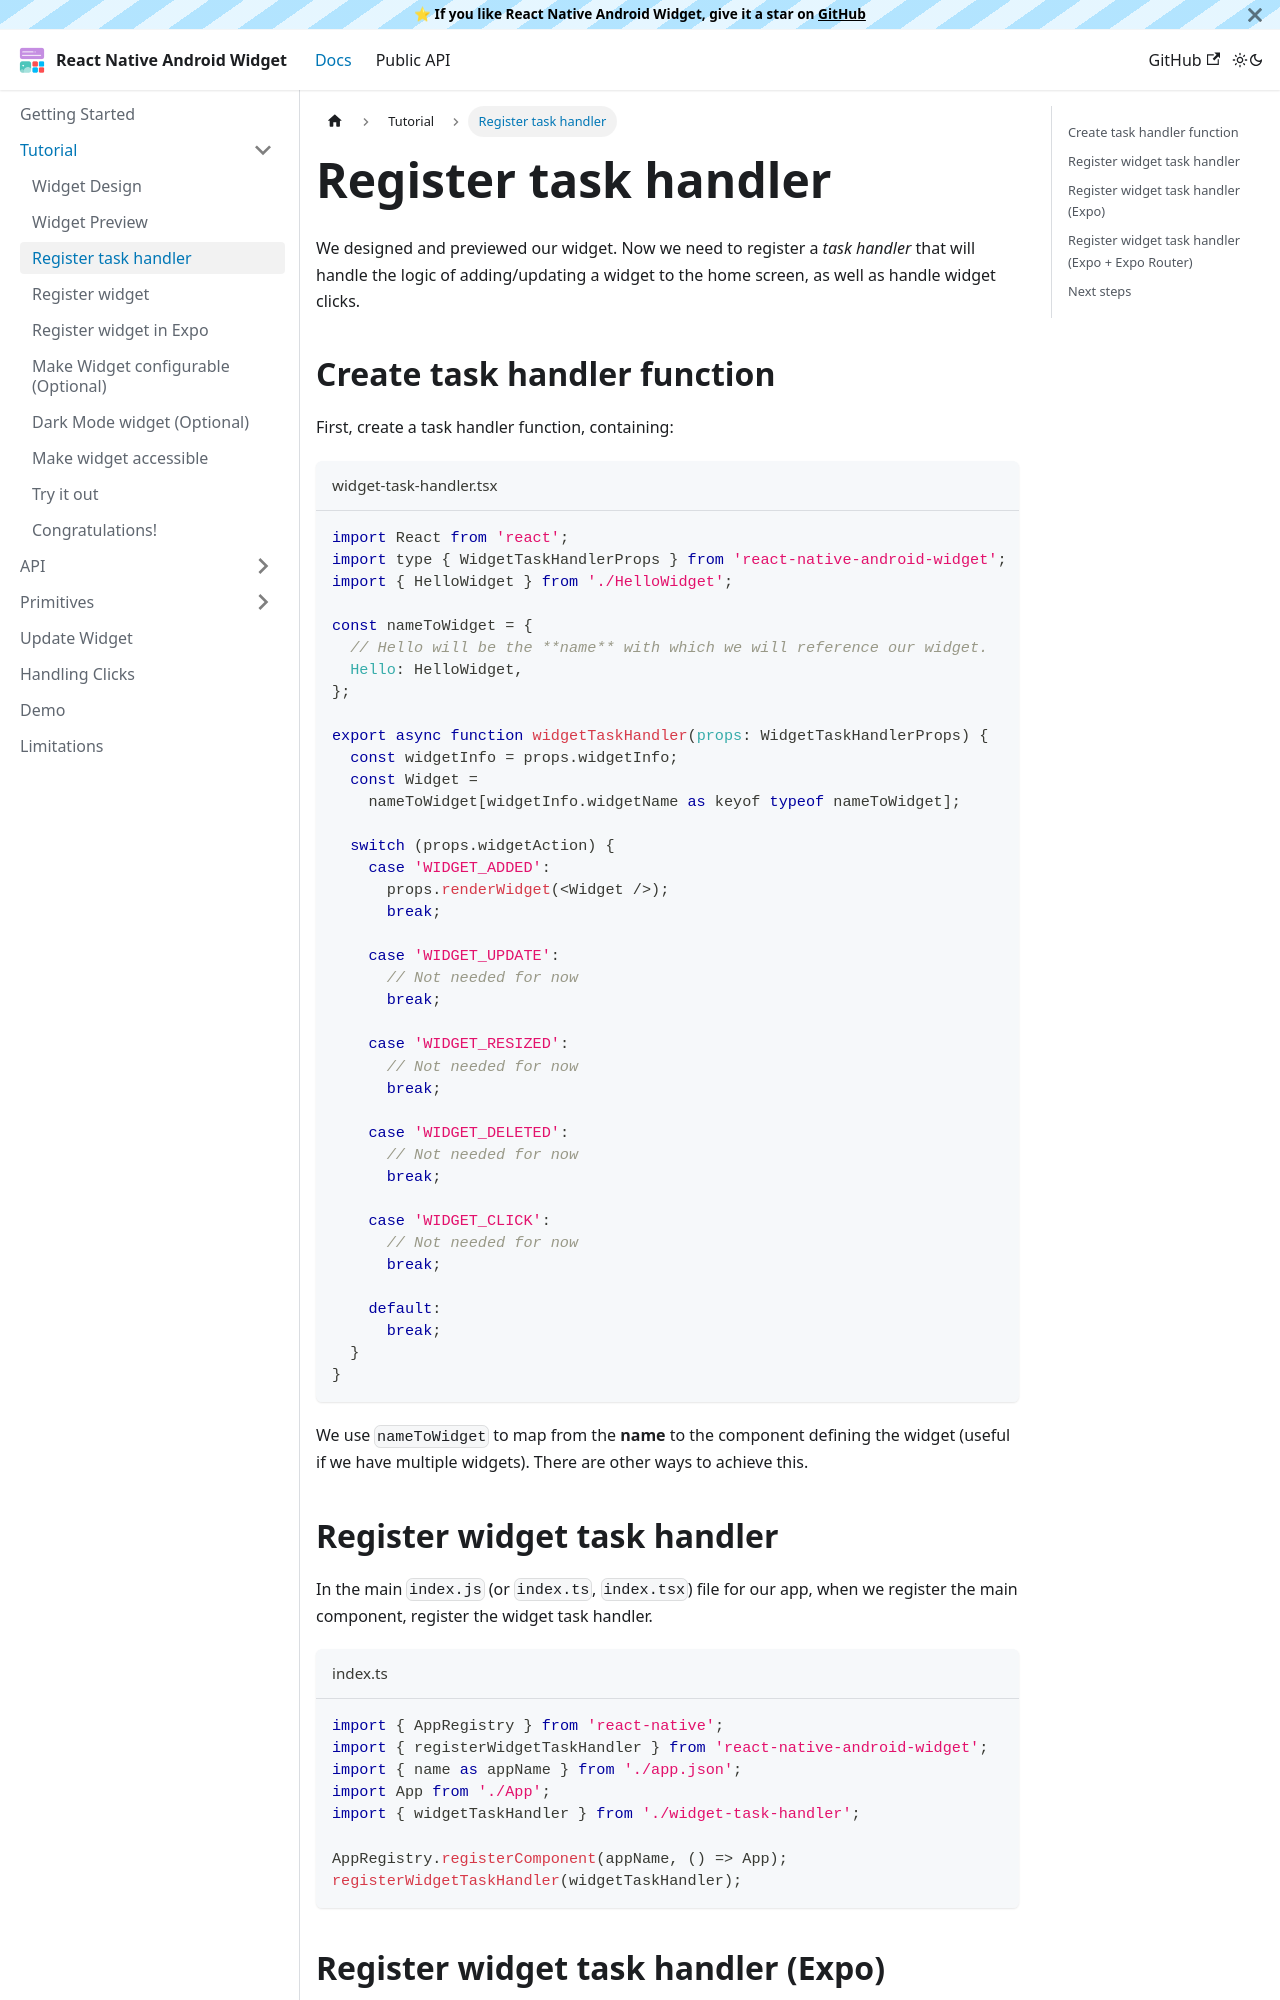

repository: sAleksovski/react-native-android-widget · page: docs/tutorial/register-task-handler.html · generator: docusaurus

---
sidebar_position: 3
---

# Register task handler

We designed and previewed our widget. Now we need to register a _task handler_ that will handle the logic of adding/updating a widget to the home screen, as well as handle widget clicks.

## Create task handler function

First, create a task handler function, containing:

```js title="widget-task-handler.tsx"
import React from 'react';
import type { WidgetTaskHandlerProps } from 'react-native-android-widget';
import { HelloWidget } from './HelloWidget';

const nameToWidget = {
  // Hello will be the **name** with which we will reference our widget.
  Hello: HelloWidget,
};

export async function widgetTaskHandler(props: WidgetTaskHandlerProps) {
  const widgetInfo = props.widgetInfo;
  const Widget =
    nameToWidget[widgetInfo.widgetName as keyof typeof nameToWidget];

  switch (props.widgetAction) {
    case 'WIDGET_ADDED':
      props.renderWidget(<Widget />);
      break;

    case 'WIDGET_UPDATE':
      // Not needed for now
      break;

    case 'WIDGET_RESIZED':
      // Not needed for now
      break;

    case 'WIDGET_DELETED':
      // Not needed for now
      break;

    case 'WIDGET_CLICK':
      // Not needed for now
      break;

    default:
      break;
  }
}
```

We use `nameToWidget` to map from the **name** to the component defining the widget (useful if we have multiple widgets). There are other ways to achieve this.

## Register widget task handler

In the main `index.js` (or `index.ts`, `index.tsx`) file for our app, when we register the main component, register the widget task handler.

```js title="index.ts"
import { AppRegistry } from 'react-native';
import { registerWidgetTaskHandler } from 'react-native-android-widget';
import { name as appName } from './app.json';
import App from './App';
import { widgetTaskHandler } from './widget-task-handler';

AppRegistry.registerComponent(appName, () => App);
registerWidgetTaskHandler(widgetTaskHandler);
```
